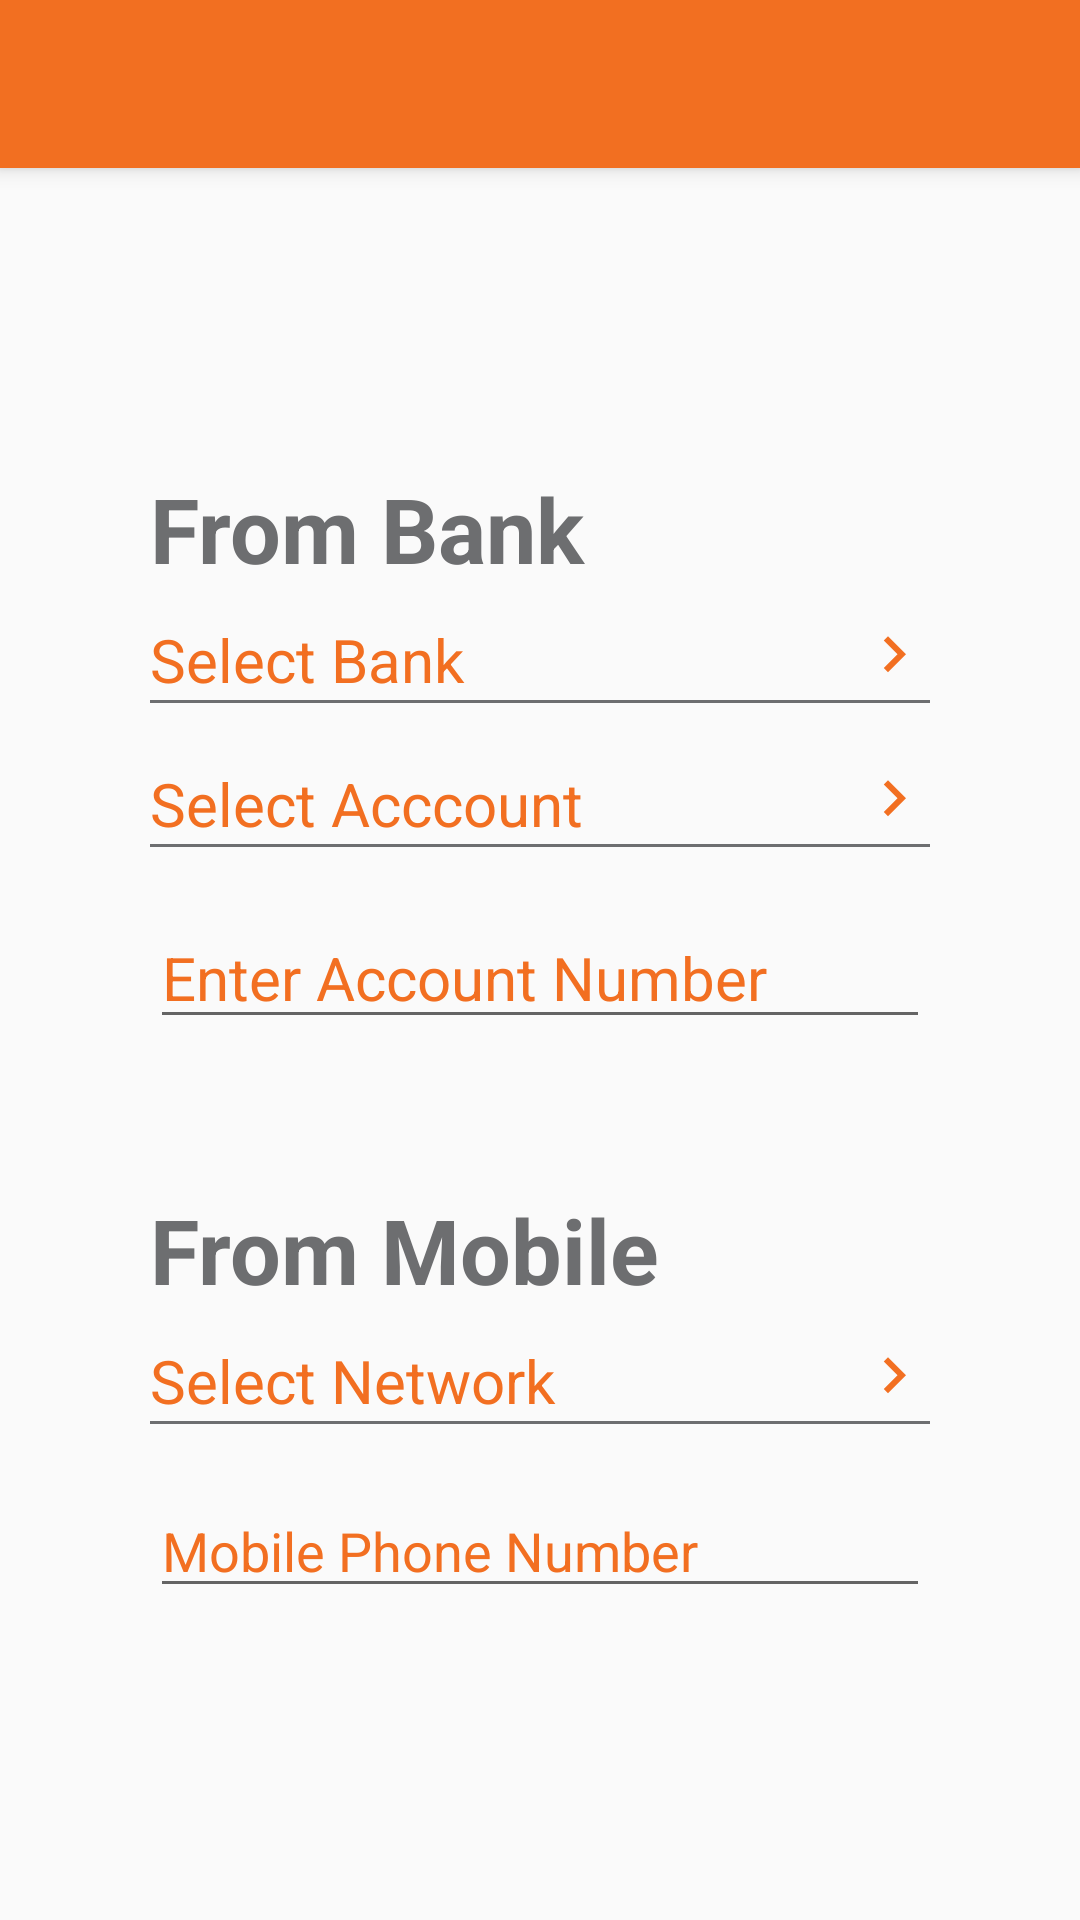

Here is an Android app screen rendered from its layout file. Give the layout XML and the strings, colors and styles it references.
<!-- AndroidManifest.xml: application theme AppTheme -->
<!-- res/layout/activity_deposit_funds.xml -->
<?xml version="1.0" encoding="utf-8"?>
<android.support.design.widget.CoordinatorLayout xmlns:android="http://schemas.android.com/apk/res/android"
    xmlns:app="http://schemas.android.com/apk/res-auto"
    xmlns:tools="http://schemas.android.com/tools"
    android:layout_width="match_parent"
    android:layout_height="match_parent"
    tools:context=".DepositFundsActivity">

    <android.support.design.widget.AppBarLayout
        android:layout_width="match_parent"
        android:layout_height="wrap_content"
        android:theme="@style/AppTheme.AppBarOverlay">

        <android.support.v7.widget.Toolbar
            android:id="@+id/toolbar"
            android:layout_width="match_parent"
            android:layout_height="?attr/actionBarSize"
            android:background="?attr/colorPrimary"
            app:popupTheme="@style/AppTheme.PopupOverlay" />

    </android.support.design.widget.AppBarLayout>

    <include layout="@layout/content_deposit_funds" />

</android.support.design.widget.CoordinatorLayout>
<!-- res/layout/content_deposit_funds.xml (included above) -->
<?xml version="1.0" encoding="utf-8"?>
<LinearLayout xmlns:android="http://schemas.android.com/apk/res/android"
    xmlns:app="http://schemas.android.com/apk/res-auto"
    xmlns:tools="http://schemas.android.com/tools"
    android:layout_width="match_parent"
    android:layout_height="match_parent"
    android:orientation="vertical"
    android:padding="50dp"
    app:layout_behavior="@string/appbar_scrolling_view_behavior"
    tools:context=".DepositFundsActivity"
    tools:showIn="@layout/activity_deposit_funds">

    <ScrollView
        android:layout_width="match_parent"
        android:layout_height="wrap_content">

        <LinearLayout
            android:layout_width="match_parent"
            android:layout_height="wrap_content"
            android:paddingBottom="10dp"
            android:orientation="vertical" >



    <TextView
        android:layout_marginTop="50dp"
        android:id="@+id/textView31"
        android:layout_width="match_parent"
        android:layout_height="wrap_content"
        android:textSize="30sp"
        android:textColor="@color/black70"
        android:textStyle="bold"
        android:text="From Bank" />

    <LinearLayout
        android:layout_width="match_parent"
        android:layout_height="wrap_content"
        android:layout_marginTop="10dp"
        android:orientation="horizontal">

        <TextView
            android:id="@+id/textView32"
            android:layout_width="wrap_content"
            android:layout_height="wrap_content"
            android:layout_weight="1"
            android:textSize="20sp"
            android:textColor="@color/orange"
            android:text="Select Bank" />

        <ImageView
            android:id="@+id/imageView6"
            android:layout_width="wrap_content"
            android:layout_height="wrap_content"
            android:src="@drawable/ic_arrow_right" />
    </LinearLayout>

    <View
        android:id="@+id/divider7"
        android:layout_width="match_parent"
        android:layout_height="1dp"
        android:background="@color/black70" />

    <LinearLayout
        android:layout_width="match_parent"
        android:layout_height="wrap_content"
        android:layout_marginTop="20dp"
        android:orientation="horizontal">

        <TextView
            android:id="@+id/textView33"
            android:layout_width="wrap_content"
            android:layout_height="wrap_content"
            android:layout_weight="1"
            android:textColor="@color/orange"
            android:textSize="20sp"
            android:text="Select Acccount" />

        <ImageView
            android:id="@+id/imageView13"
            android:layout_width="wrap_content"
            android:layout_height="wrap_content"
            android:src="@drawable/ic_arrow_right" />
    </LinearLayout>

    <View
        android:id="@+id/divider8"
        android:layout_width="match_parent"
        android:layout_height="1dp"
        android:background="@color/black70" />

    <LinearLayout
        android:layout_width="match_parent"
        android:layout_height="wrap_content"
        android:layout_marginTop="20dp"
        android:orientation="horizontal">

        <EditText
            android:id="@+id/textView34"
            android:layout_width="wrap_content"
            android:layout_height="wrap_content"
            android:layout_weight="1"
            android:textSize="20sp"
            android:textColor="@color/orange"
            android:text="Enter Account Number" />
        
    </LinearLayout>

    <TextView
        android:id="@+id/textView35"
        android:layout_width="match_parent"
        android:layout_height="wrap_content"
        android:layout_marginTop="50dp"
        android:textColor="@color/black70"
        android:textSize="30sp"
        android:textStyle="bold"
        android:text="From Mobile" />

    <LinearLayout
        android:layout_width="match_parent"
        android:layout_height="wrap_content"
        android:layout_marginTop="10dp"
        android:orientation="horizontal">

        <TextView
            android:id="@+id/textView36"
            android:layout_width="wrap_content"
            android:layout_height="wrap_content"
            android:layout_weight="1"
            android:textSize="20sp"
            android:textColor="@color/orange"
            android:text="Select Network " />

        <ImageView
            android:id="@+id/imageView15"
            android:layout_width="wrap_content"
            android:layout_height="wrap_content"
            android:src="@drawable/ic_arrow_right" />
    </LinearLayout>

    <View
        android:id="@+id/divider14"
        android:layout_width="match_parent"
        android:layout_height="1dp"
        android:background="@color/black70" />

    <LinearLayout
        android:layout_width="match_parent"
        android:layout_height="wrap_content"
        android:layout_marginTop="20dp"
        android:orientation="horizontal">

        <EditText
            android:id="@+id/editText"
            android:layout_width="wrap_content"
            android:layout_height="wrap_content"
            android:layout_weight="1"
            android:ems="10"
            android:textColorHint="@color/orange"
            android:hint="@string/phone_number"
            android:inputType="phone" />

    </LinearLayout>
        </LinearLayout>
    </ScrollView>
</LinearLayout>
<!-- resources referenced by this layout -->
<resources>
  <color name="black70">#6d6e70</color>
  <color name="orange">#f26f21</color>
  <!-- drawable ic_arrow_right (drawable) -->
  <vector android:height="24dp" android:tint="#F26F21"
      android:viewportHeight="24.0" android:viewportWidth="24.0"
      android:width="24dp" xmlns:android="http://schemas.android.com/apk/res/android">
      <path android:fillColor="#FF000000" android:pathData="M8.59,16.34l4.58,-4.59 -4.58,-4.59L10,5.75l6,6 -6,6z"/>
  </vector>
  <string name="phone_number">Mobile Phone Number</string>
  <style name="AppTheme.AppBarOverlay" parent="ThemeOverlay.AppCompat.Dark.ActionBar" />
  <style name="AppTheme.PopupOverlay" parent="ThemeOverlay.AppCompat.Light" />
  <style name="AppTheme" parent="Theme.AppCompat.Light.NoActionBar">
          
          <item name="colorPrimary">@color/colorPrimary</item>
          <item name="colorPrimaryDark">@color/colorPrimaryDark</item>
          <item name="colorAccent">@color/colorAccent</item>
      </style>
  <color name="colorPrimary">@color/orange</color>
  <color name="colorPrimaryDark">@color/orange</color>
  <color name="colorAccent">@color/black30</color>
  <color name="black30">#bbbdc0</color>
</resources>
